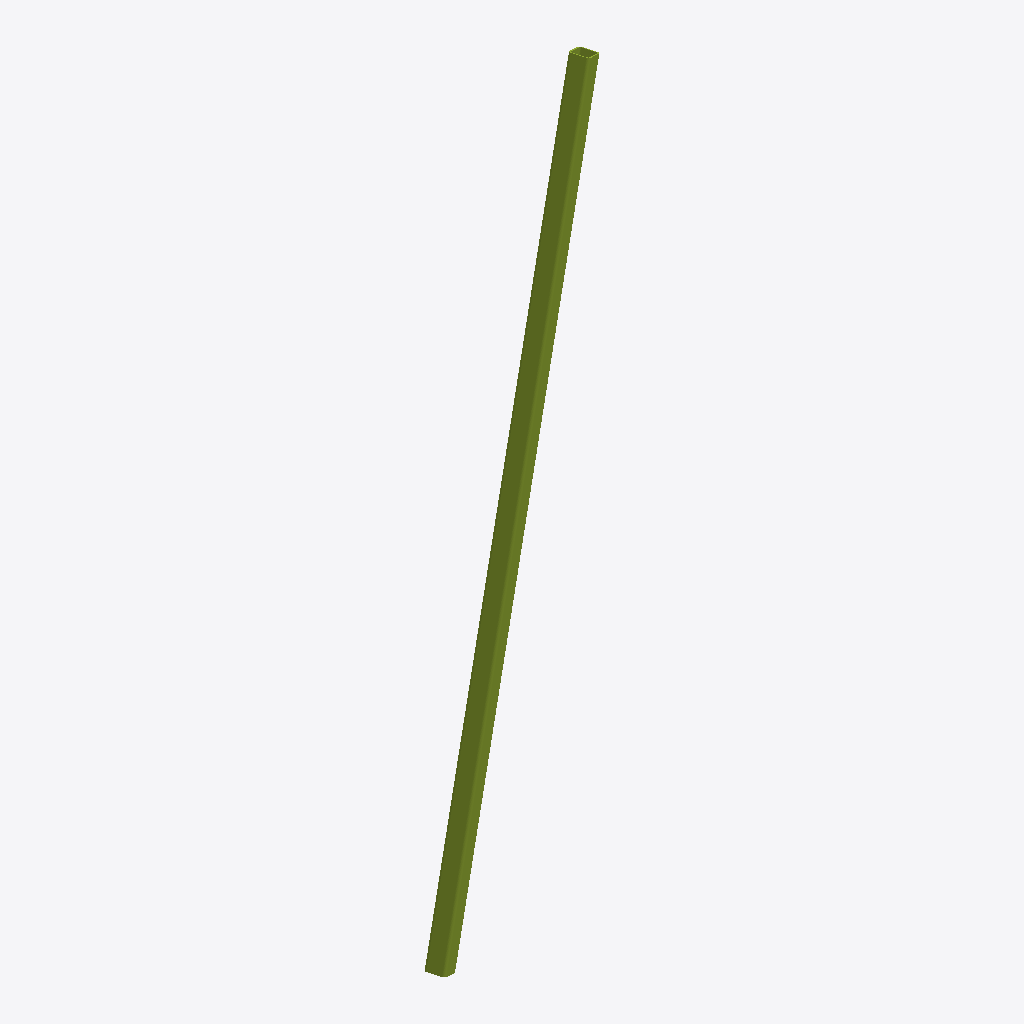
Isometric view of an IFC building model (IFC-SPF (STEP), schema IFC2X3, length unit millimetre), seen from the south-west, elements coloured by IFC class: 1 member (olive).
Extent 8.3 m × 2.9 m × 25.2 m (x, y, z). Storeys (1): Undefined at 0.00 m. Elements (1): 1 IfcMember.

HEADER;
FILE_DESCRIPTION(('ViewDefinition[AISC_Steel_Detailing]','Option [BaseQuantities:Off]','Option [GridExport:On]','Option [Assemblies:Off]','Option [Bolts:On]','Option [Rebars:On]','Option [PourObjects:Off]','Option [Welds:On]','Option [SurfaceTreatments:On]','Option [LocationBy:0]','Option [ViewColors:Off]','Option [SectionedSpine:Off]','[2 more]'),'2;1');
FILE_NAME('b_805_Qty_16.ifc','2026-05-16T11:53:00',('GIOVANNIPC\\gcorrea'),('Structural Designer'),'IFC Database version: Work','Tekla Structures 2020 Service Pack 5, IFC Export','');
FILE_SCHEMA(('IFC2X3'));
ENDSEC;
DATA;
#37=IFCPROJECT('2G7ZFDNE16yBDU14FA92Me',#5,'Proyecto',$,$,$,$,(#11),#36);
#39=IFCSITE('2xvEzEinjBTea80yOTcujY',#5,'Obra',$,$,#38,$,$,.ELEMENT.,$,$,$,$,$);
#41=IFCBUILDING('1H6iflaffBvAh3QEXS0DOm',#5,'Undefined',$,$,#40,$,$,.ELEMENT.,$,$,$);
#43=IFCBUILDINGSTOREY('29hdEUCErFze9E_VIAceOd',#5,'Undefined',$,$,#42,$,$,.ELEMENT.,0.0);
#61=IFCMEMBER('27SHXy9Hz9z8_t8JISYWwA',#44,'BEAM','[]650*45','[]650*45',#49,#60,'ID8771187c-251f-49f4-8fb7-21349c8a0e8a');
ENDSEC;
